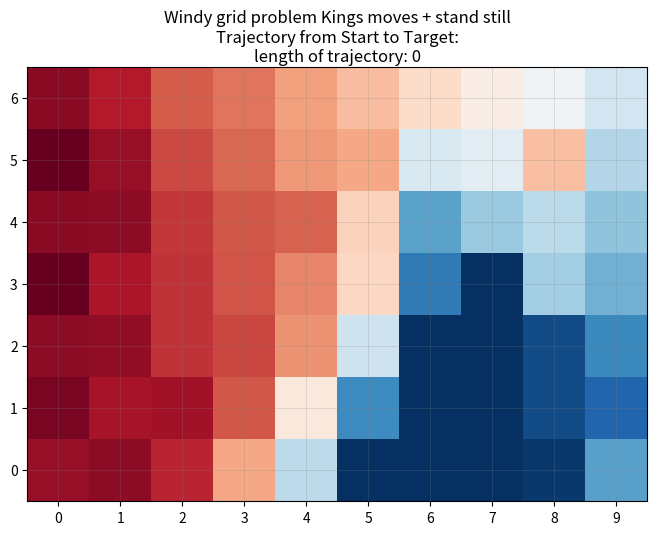

The script that saved this image:
import random
import numpy as np

# Grid 10x7
width, height = 10, 7
states = [(x, y) for x in range(width) for y in range(height)]
actions = list(range(9))  # King's moves + Stand still
wind = [0, 0, 0, 1, 1, 1, 2, 2, 1, 0]

Q = np.zeros((width, height, 9))
alpha = 0.3
epsilon = 0.1  # Standard epsilon
gamma = 1.0
lam = 0.8
start, target = (0, 3), (7, 3)


def move(state, action):
    x, y = state
    # King's Moves Mapping
    dx = [-1, 0, 1, -1, 1, -1, 0, 1, 0]
    dy = [-1, -1, -1, 0, 0, 1, 1, 1, 0]

    new_x = max(0, min(x + dx[action], width - 1))
    # Wind only affects the y-coordinate based on the x-position
    new_y = max(0, min(y + dy[action] + wind[new_x], height - 1))
    return (new_x, new_y)


def choose_action(state):
    if random.random() < epsilon:
        return random.choice(actions)
    return np.argmax(Q[state[0], state[1], :])


def run_episode():
    state = start
    action = choose_action(state)
    E = np.zeros((width, height, 9))

    while state != target:
        next_state = move(state, action)
        next_action = choose_action(next_state)
        reward = -1

        delta = reward + gamma * Q[next_state[0], next_state[1], next_action] - Q[state[0], state[1], action]

        # Accumulating traces
        E[state[0], state[1], action] += 1

        # Vectorized update is much faster in Python/NumPy
        Q[:] += alpha * delta * E
        E[:] *= gamma * lam

        state, action = next_state, next_action


# Training
for i in range(1000):
    run_episode()
    if i % 50 == 0: print(f"Episode {i} complete")

import matplotlib.pyplot as plt

MAX_CARS = 20
MAX_MOVE = 5

def plot_policy(trajectory):
    global V
    policy_grid = [[0]*10 for _ in range(7)]

    for (s1, s2), actions_dict in V.items():
        policy_grid[s2][s1] = V[(s1, s2)]

    # Create the heatmap
    plt.figure(figsize=(8, 6))
    # 'RdBu' is great because it shows negative moves in Red and positive in Blue
    im = plt.imshow(policy_grid, origin='lower', cmap='RdBu')

    plt.title("Windy grid problem Kings moves + stand still\n"+
              "Trajectory from Start to Target:"+
              " -> ".join([str(s) for s in trajectory])+
              f"\nlength of trajectory: {len(trajectory)}", wrap = True)

    # Optional: Add grid lines for clarity
    plt.xticks(range(10))
    plt.yticks(range(7))
    plt.grid(which='both', color='gray', linestyle='-', linewidth=0.5, alpha=0.3)

    plt.show()


# Follow the learned policy from start to target
current_state = start
trajectory = [current_state]
V = {(x, y): max([Q[x, y, action] for action in actions]) for (x, y) in states}

plot_policy([])
